Photos from the image-classification dataset "Dataset" in the GitHub repository sPedersennn/VT2_Machine-Vision. Its 4 classes are: machine screw, philips, plaster screw, Torx screw.

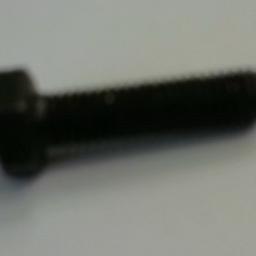
Label: machine screw

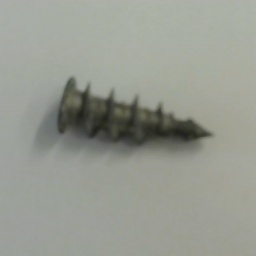
Label: plaster screw

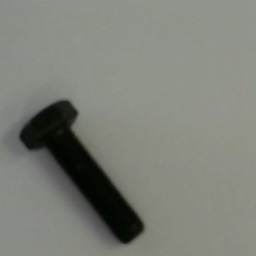
Label: machine screw

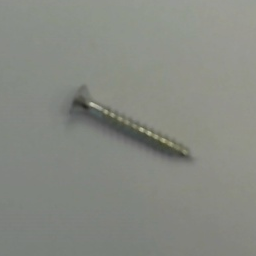
Label: Torx screw

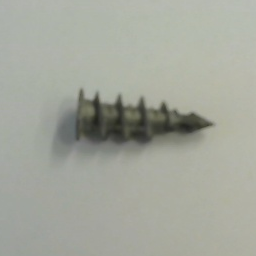
Label: plaster screw

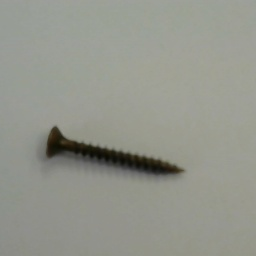
Label: philips
